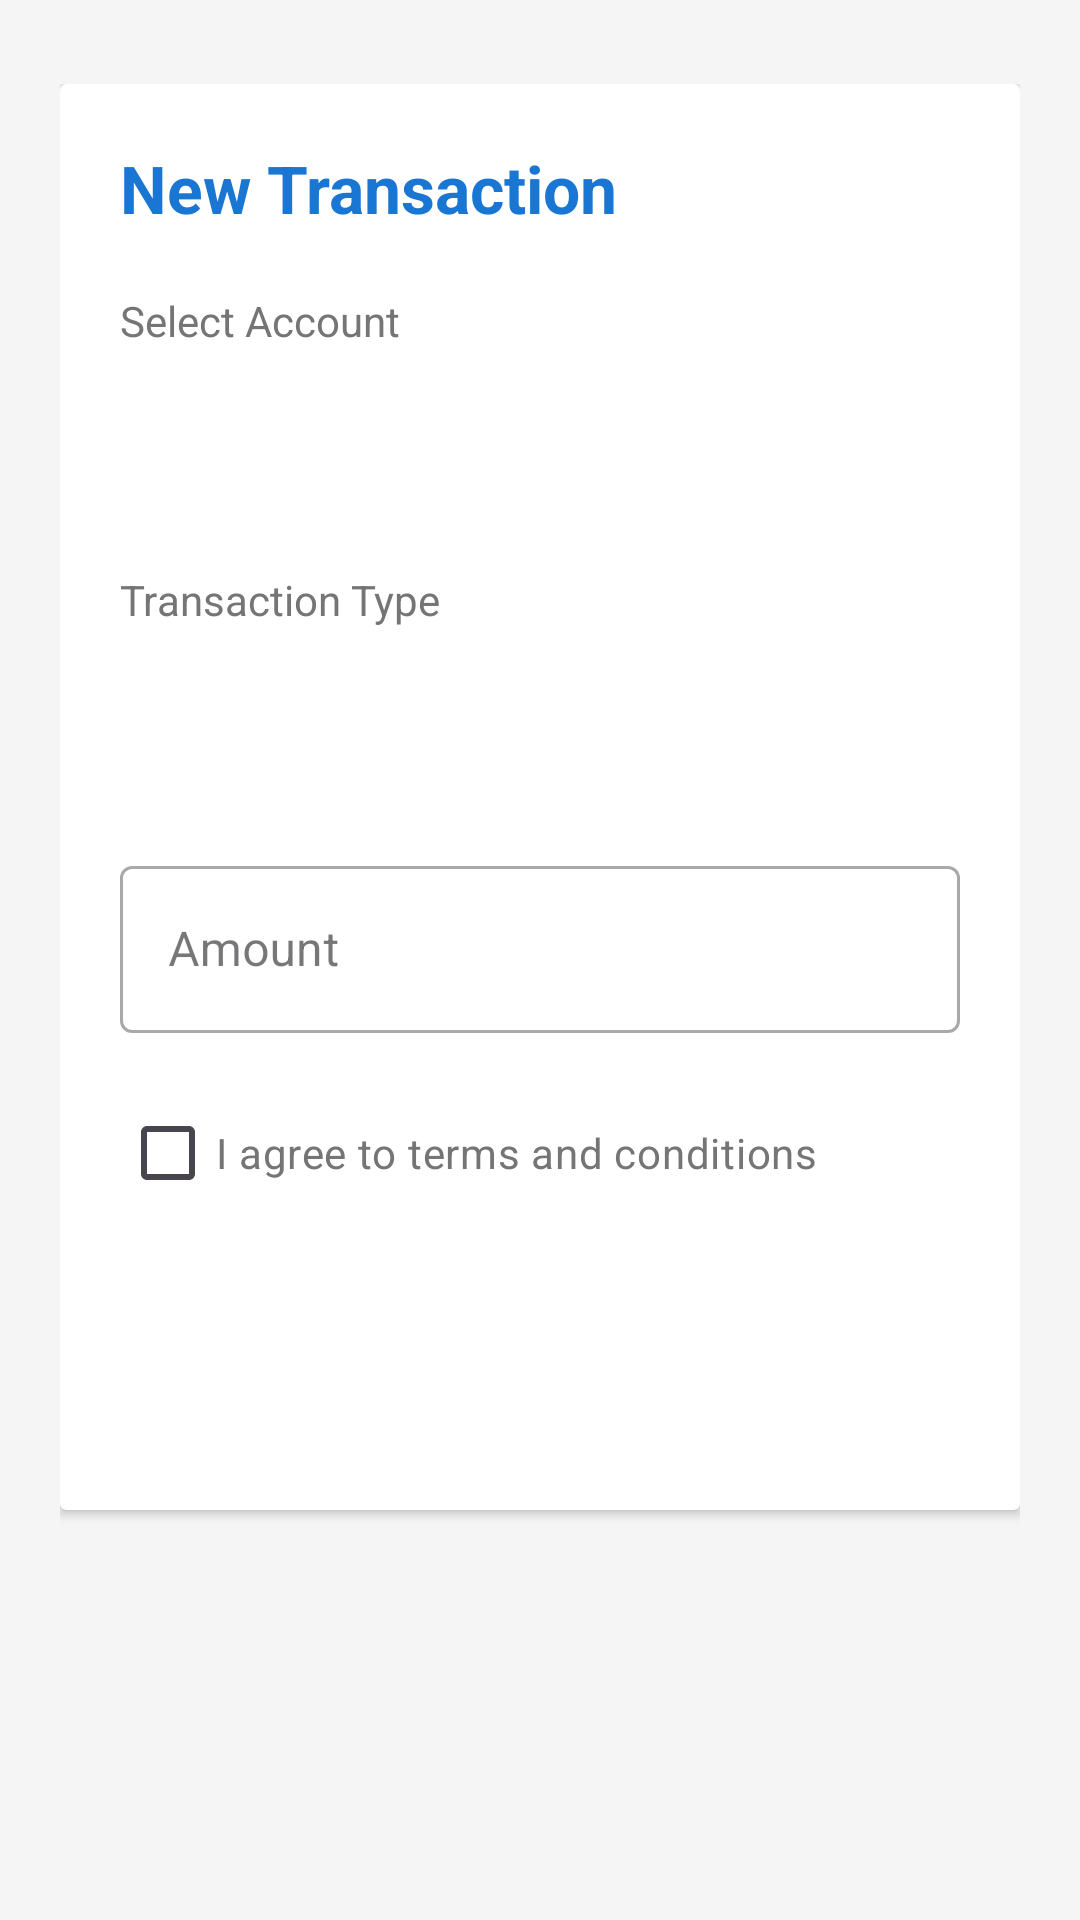

Reconstruct the res/layout file that produces this screen, plus the resources it refers to.
<!-- AndroidManifest.xml: application theme Theme._26937_midterm_bank -->
<!-- res/layout/activity_transaction.xml -->
<?xml version="1.0" encoding="utf-8"?>
<ScrollView xmlns:android="http://schemas.android.com/apk/res/android"
    android:layout_width="match_parent"
    android:layout_height="match_parent"
    android:background="@color/background"
    android:fillViewport="true"
    android:paddingTop="8dp">

    <LinearLayout
        android:layout_width="match_parent"
        android:layout_height="wrap_content"
        android:orientation="vertical"
        android:padding="20dp">

        <androidx.cardview.widget.CardView
            android:layout_width="match_parent"
            android:layout_height="wrap_content"
            android:layout_marginBottom="20dp"
            android:elevation="4dp"
            android:radius="12dp">

            <LinearLayout
                android:layout_width="match_parent"
                android:layout_height="wrap_content"
                android:orientation="vertical"
                android:padding="20dp">

                <TextView
                    android:layout_width="wrap_content"
                    android:layout_height="wrap_content"
                    android:text="New Transaction"
                    android:textSize="22sp"
                    android:textStyle="bold"
                    android:textColor="@color/primary"
                    android:layout_marginBottom="20dp"/>

                <TextView
                    android:layout_width="wrap_content"
                    android:layout_height="wrap_content"
                    android:text="Select Account"
                    android:textSize="14sp"
                    android:textColor="@color/text_secondary"
                    android:layout_marginBottom="8dp"/>

                <Spinner
                    android:id="@+id/spinnerAccount"
                    android:layout_width="match_parent"
                    android:layout_height="50dp"
                    android:background="@drawable/edittext_background"
                    android:padding="12dp"
                    android:layout_marginBottom="16dp"/>

                <TextView
                    android:layout_width="wrap_content"
                    android:layout_height="wrap_content"
                    android:text="Transaction Type"
                    android:textSize="14sp"
                    android:textColor="@color/text_secondary"
                    android:layout_marginBottom="8dp"/>

                <Spinner
                    android:id="@+id/spinnerType"
                    android:layout_width="match_parent"
                    android:layout_height="50dp"
                    android:background="@drawable/edittext_background"
                    android:padding="12dp"
                    android:layout_marginBottom="16dp"/>

                <com.google.android.material.textfield.TextInputLayout
                    android:layout_width="match_parent"
                    android:layout_height="wrap_content"
                    android:layout_marginBottom="16dp"
                    style="@style/Widget.MaterialComponents.TextInputLayout.OutlinedBox">

                    <com.google.android.material.textfield.TextInputEditText
                        android:id="@+id/etAmount"
                        android:layout_width="match_parent"
                        android:layout_height="wrap_content"
                        android:hint="Amount"
                        android:inputType="numberDecimal"/>
                </com.google.android.material.textfield.TextInputLayout>

                <CheckBox
                    android:id="@+id/cbTerms"
                    android:layout_width="wrap_content"
                    android:layout_height="wrap_content"
                    android:text="I agree to terms and conditions"
                    android:textColor="@color/text_secondary"
                    android:layout_marginBottom="20dp"/>

                <Button
                    android:id="@+id/btnSave"
                    android:layout_width="match_parent"
                    android:layout_height="55dp"
                    android:text="Complete Transaction"
                    android:textSize="16sp"
                    android:textColor="@color/white"
                    android:background="@drawable/button_background"
                    android:textAllCaps="false"/>

            </LinearLayout>
        </androidx.cardview.widget.CardView>

    </LinearLayout>
</ScrollView>
<!-- resources referenced by this layout -->
<resources>
  <color name="background">#F5F5F5</color>
  <color name="primary">#1976D2</color>
  <color name="text_secondary">#757575</color>
  <color name="white">#FFFFFFFF</color>
  <style name="Theme._26937_midterm_bank" parent="Base.Theme._26937_midterm_bank" />
  <style name="Base.Theme._26937_midterm_bank" parent="Theme.Material3.DayNight.NoActionBar">
          <item name="colorPrimary">@color/primary</item>
          <item name="colorPrimaryDark">@color/primary_dark</item>
          <item name="colorAccent">@color/accent</item>
      </style>
  <color name="primary_dark">#1565C0</color>
  <color name="accent">#FF9800</color>
</resources>
